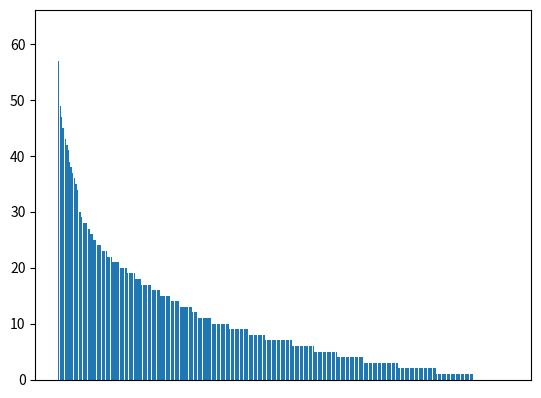

This chart was generated by the following Python code:
import random
import sys
import matplotlib.pyplot as plt

# person class
class Person:
    def __init__ (self, id, startmoney):
        self.id = id
        self.money = startmoney

    def give_money (self, amount):
        self.money -= amount

    def recieve_money (self, amount):
        self.money += amount

# function to make things easier
def transfer_money (amount, giver, receiver):
    giver.give_money(amount)
    receiver.recieve_money(amount)

# various variables
no_of_people = 1000
startmoney = 10
amount = 1
length = 10000

# people setup
people = []
for i in range(no_of_people):
    people.append(Person(i, startmoney))

# main loop
for i in range(length):
    index_list = list(range(len(people)))
    for person in people:
        if person.money > 0:
            other_person = person
            while other_person == person:
                other_person = people[random.choice(index_list)]
            transfer_money(amount, person, other_person)

    # printing stuff
    sys.stdout.write(str(i) + "\r")
    sys.stdout.flush()

# graphing
people_money = []
for person in people:
    people_money.append(person.money)
people_money.sort()
people_money.reverse()
plt.bar(range(len(people)), people_money)
cur_axes = plt.gca()
cur_axes.axes.get_xaxis().set_ticks([])
cur_axes.axes.get_xaxis().set_ticklabels([])
plt.show()
